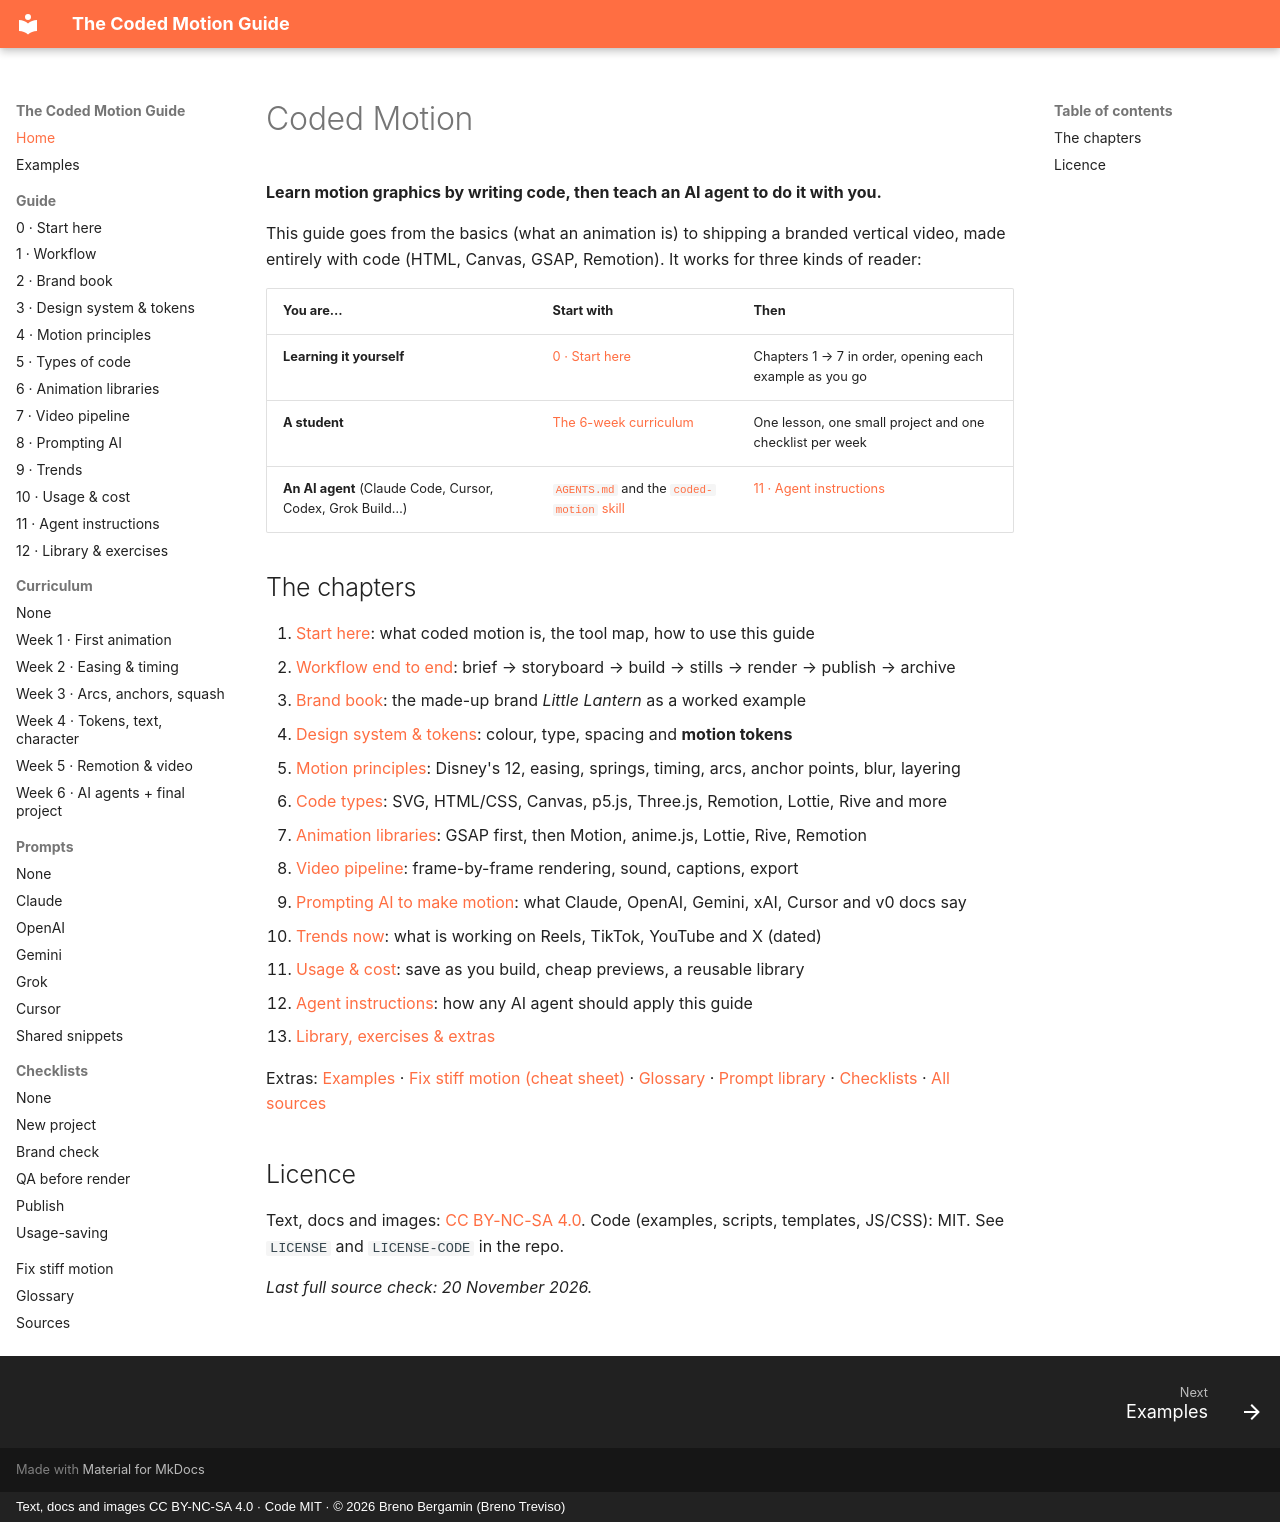

repository: brenotreviso/coded-motion · page: index.html · generator: mkdocs · copyright: Text, docs and images CC BY-NC-SA 4.0 · Code MIT · © 2026 Breno Bergamin (Breno Treviso)

# Coded Motion

**Learn motion graphics by writing code, then teach an AI agent to do it with you.**

This guide goes from the basics (what an animation is) to shipping a branded vertical video, made entirely with code (HTML, Canvas, GSAP, Remotion). It works for three kinds of reader:

| You are… | Start with | Then |
|---|---|---|
| **Learning it yourself** | [0 · Start here](00-start-here.md) | Chapters 1 → 7 in order, opening each example as you go |
| **A student** | [The 6-week curriculum](curriculum/README.md) | One lesson, one small project and one checklist per week |
| **An AI agent** (Claude Code, Cursor, Codex, Grok Build…) | [`AGENTS.md`](https://github.com/brenotreviso/coded-motion/blob/main/AGENTS.md) and the [`coded-motion` skill](https://github.com/brenotreviso/coded-motion/blob/main/.claude/skills/coded-motion/SKILL.md) | [11 · Agent instructions](11-agent-instructions.md) |

## The chapters

0. [Start here](00-start-here.md): what coded motion is, the tool map, how to use this guide
1. [Workflow end to end](01-workflow.md): brief → storyboard → build → stills → render → publish → archive
2. [Brand book](02-brand-book.md): the made-up brand *Little Lantern* as a worked example
3. [Design system & tokens](03-design-system.md): colour, type, spacing and **motion tokens**
4. [Motion principles](04-motion-principles.md): Disney's 12, easing, springs, timing, arcs, anchor points, blur, layering
5. [Code types](05-code-types.md): SVG, HTML/CSS, Canvas, p5.js, Three.js, Remotion, Lottie, Rive and more
6. [Animation libraries](06-animation-libraries.md): GSAP first, then Motion, anime.js, Lottie, Rive, Remotion
7. [Video pipeline](07-video-pipeline.md): frame-by-frame rendering, sound, captions, export
8. [Prompting AI to make motion](08-prompting-ai.md): what Claude, OpenAI, Gemini, xAI, Cursor and v0 docs say
9. [Trends now](09-trends.md): what is working on Reels, TikTok, YouTube and X (dated)
10. [Usage & cost](10-usage-and-cost.md): save as you build, cheap previews, a reusable library
11. [Agent instructions](11-agent-instructions.md): how any AI agent should apply this guide
12. [Library, exercises & extras](12-library-and-exercises.md)

Extras: [Examples](examples.md) · [Fix stiff motion (cheat sheet)](fix-stiff-motion.md) · [Glossary](glossary.md) · [Prompt library](prompts/README.md) · [Checklists](checklists/README.md) · [All sources](sources.md)

## Licence

Text, docs and images: [CC BY-NC-SA 4.0](https://creativecommons.org/licenses/by-nc-sa/4.0/). Code (examples, scripts, templates, JS/CSS): MIT. See `LICENSE` and `LICENSE-CODE` in the repo.

*Last full source check: 20 November 2026.*
